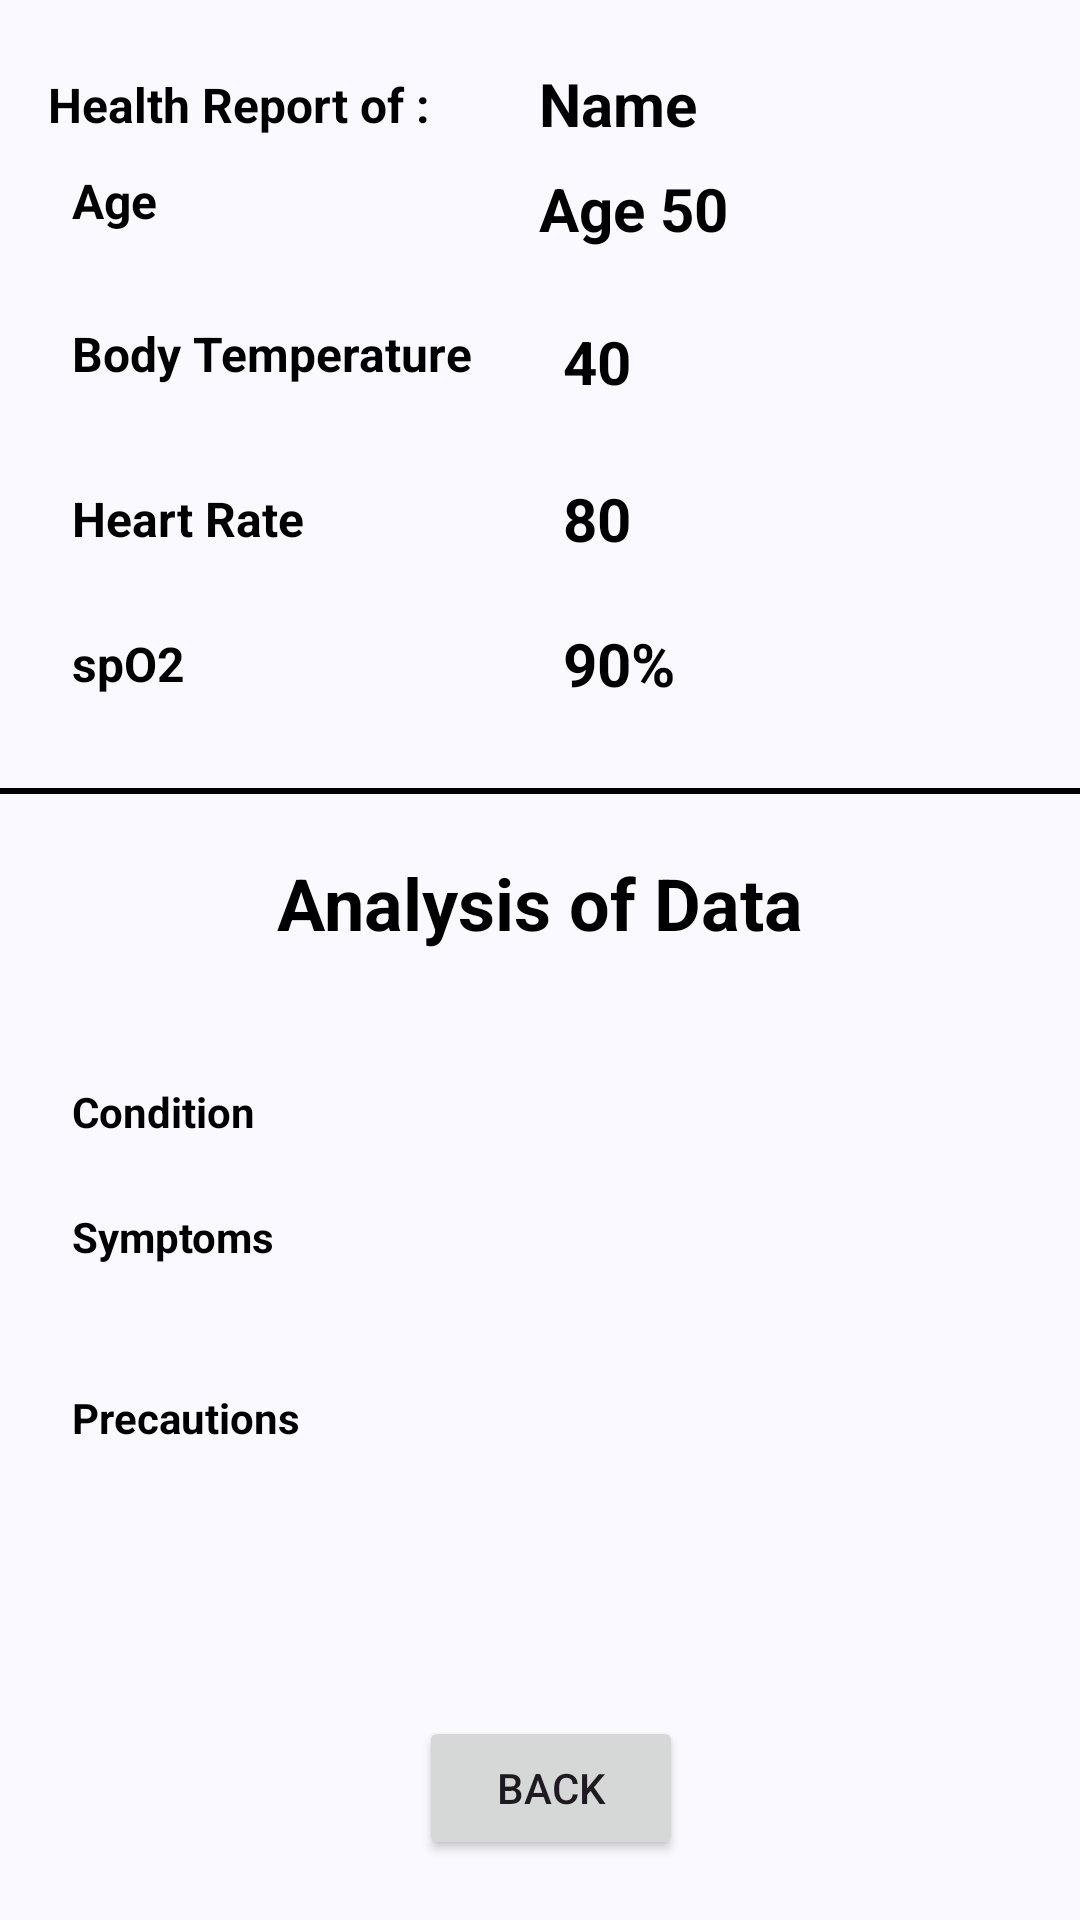

Reconstruct the res/layout file that produces this screen, plus the resources it refers to.
<!-- AndroidManifest.xml: application theme AppTheme -->
<!-- res/layout/activity_analysis.xml -->
<?xml version="1.0" encoding="utf-8"?>
<androidx.constraintlayout.widget.ConstraintLayout xmlns:android="http://schemas.android.com/apk/res/android"
    xmlns:app="http://schemas.android.com/apk/res-auto"
    xmlns:tools="http://schemas.android.com/tools"
    android:id="@+id/main"
    android:layout_width="match_parent"
    android:layout_height="match_parent"
    tools:context=".AnalysisActivity">


    <TextView
        android:id="@+id/textView3"
        android:layout_width="wrap_content"
        android:layout_height="wrap_content"
        android:layout_marginStart="16dp"
        android:layout_marginTop="24dp"
        android:text="Health Report of : "
        android:textColor="@color/black"
        android:textSize="16sp"
        android:textStyle="bold"
        app:layout_constraintStart_toStartOf="parent"
        app:layout_constraintTop_toTopOf="parent" />

    <TextView
        android:id="@+id/textViewName"
        android:layout_width="wrap_content"
        android:layout_height="wrap_content"
        android:layout_marginStart="32dp"
        android:text="Name"
        android:textColor="@color/black"
        android:textSize="20sp"
        android:textStyle="bold"
        app:layout_constraintBottom_toBottomOf="@+id/textView3"
        app:layout_constraintStart_toEndOf="@+id/textView3"
        app:layout_constraintTop_toTopOf="@+id/textView3"
        app:layout_constraintVertical_bias="0.615" />

    <TextView
        android:id="@+id/textView5"
        android:layout_width="wrap_content"
        android:layout_height="wrap_content"
        android:layout_marginStart="8dp"
        android:layout_marginTop="8dp"
        android:text="Age"
        android:textColor="@color/black"
        android:textSize="16sp"
        android:textStyle="bold"
        app:layout_constraintStart_toStartOf="@+id/textView3"
        app:layout_constraintTop_toBottomOf="@+id/textViewName" />

    <TextView
        android:id="@+id/textViewAge"
        android:layout_width="wrap_content"
        android:layout_height="wrap_content"
        android:text="Age 50"
        android:textColor="@color/black"
        android:textSize="20sp"
        android:textStyle="bold"
        app:layout_constraintBottom_toBottomOf="@+id/textView5"

        app:layout_constraintStart_toStartOf="@+id/textViewName"
        app:layout_constraintTop_toTopOf="@+id/textView5"
        app:layout_constraintVertical_bias="0.0" />

    <TextView
        android:id="@+id/textView7"
        android:layout_width="wrap_content"
        android:layout_height="wrap_content"
        android:layout_marginTop="24dp"
        android:text="Body Temperature"
        android:textColor="@color/black"
        android:textSize="16sp"
        android:textStyle="bold"
        app:layout_constraintStart_toStartOf="@+id/textView5"
        app:layout_constraintTop_toBottomOf="@+id/textViewAge" />

    <TextView
        android:id="@+id/textViewtemp"
        android:layout_width="wrap_content"
        android:layout_height="wrap_content"
        android:layout_marginStart="8dp"
        android:text="40"
        android:textColor="@color/black"
        android:textSize="20sp"
        android:textStyle="bold"
        app:layout_constraintBottom_toBottomOf="@+id/textView7"
        app:layout_constraintStart_toStartOf="@+id/textViewAge"
        app:layout_constraintTop_toTopOf="@+id/textView7"
        app:layout_constraintVertical_bias="0.0" />

    <TextView
        android:id="@+id/textView9"
        android:layout_width="wrap_content"
        android:layout_height="wrap_content"
        android:layout_marginTop="28dp"
        android:text="Heart Rate"
        android:textColor="@color/black"
        android:textSize="16sp"
        android:textStyle="bold"
        app:layout_constraintStart_toStartOf="@+id/textView7"
        app:layout_constraintTop_toBottomOf="@+id/textViewtemp" />

    <TextView
        android:id="@+id/textViewHeartR"
        android:layout_width="wrap_content"
        android:layout_height="wrap_content"
        android:text="80"
        android:textColor="@color/black"
        android:textSize="20sp"
        android:textStyle="bold"
        app:layout_constraintBottom_toBottomOf="@+id/textView9"
        app:layout_constraintStart_toStartOf="@+id/textViewtemp"
        app:layout_constraintTop_toTopOf="@+id/textView9" />

    <TextView
        android:id="@+id/textView11"
        android:layout_width="wrap_content"
        android:layout_height="wrap_content"
        android:layout_marginTop="24dp"
        android:text="spO2"
        android:textColor="@color/black"
        android:textSize="16sp"
        android:textStyle="bold"
        app:layout_constraintStart_toStartOf="@+id/textView9"
        app:layout_constraintTop_toBottomOf="@+id/textViewHeartR" />

    <TextView
        android:id="@+id/textViewO2"
        android:layout_width="wrap_content"
        android:layout_height="wrap_content"
        android:text="90%"
        android:textColor="@color/black"
        android:textSize="20sp"
        android:textStyle="bold"
        app:layout_constraintBottom_toBottomOf="@+id/textView11"
        app:layout_constraintStart_toStartOf="@+id/textViewHeartR"
        app:layout_constraintTop_toTopOf="@+id/textView11" />


    <View
        android:id="@+id/view"
        android:layout_width="wrap_content"
        android:layout_height="2dp"
        android:layout_marginTop="28dp"
        android:background="@color/black"
        app:layout_constraintStart_toStartOf="parent"
        app:layout_constraintTop_toBottomOf="@+id/textViewO2" />

    <LinearLayout
        android:layout_width="match_parent"
        android:layout_height="0dp"
        android:layout_marginTop="20dp"
        android:layout_marginBottom="10dp"
        app:layout_constraintBottom_toTopOf="@+id/button"
        app:layout_constraintEnd_toEndOf="parent"
        app:layout_constraintStart_toStartOf="parent"
        app:layout_constraintTop_toBottomOf="@+id/textView13">

        <ScrollView
            android:layout_width="match_parent"
            android:layout_height="match_parent">

            <androidx.constraintlayout.widget.ConstraintLayout
                android:layout_width="match_parent"
                android:layout_height="match_parent">


                <TextView
                    android:id="@+id/textViewCondition"
                    android:layout_width="wrap_content"
                    android:layout_height="wrap_content"
                    android:layout_marginStart="40dp"
                    android:layout_marginEnd="16dp"
                    android:textColor="@color/black"
                    android:textSize="16sp"
                    app:layout_constraintBottom_toBottomOf="@+id/textView16"
                    app:layout_constraintEnd_toEndOf="parent"
                    app:layout_constraintStart_toEndOf="@+id/textView16"
                    app:layout_constraintTop_toTopOf="@+id/textView16"
                    app:layout_constraintVertical_bias="0.0" />

                <TextView
                    android:id="@+id/textView16"
                    android:layout_width="wrap_content"
                    android:layout_height="wrap_content"
                    android:layout_marginStart="24dp"
                    android:layout_marginTop="24dp"
                    android:text="Condition"
                    android:textColor="@color/black"
                    android:textStyle="bold"
                    app:layout_constraintStart_toStartOf="parent"
                    app:layout_constraintTop_toTopOf="parent" />

                <TextView
                    android:id="@+id/textView17"
                    android:layout_width="wrap_content"
                    android:layout_height="wrap_content"
                    android:layout_marginTop="20dp"
                    android:text="Symptoms"
                    android:textColor="@color/black"
                    android:textStyle="bold"
                    app:layout_constraintStart_toStartOf="@+id/textView16"
                    app:layout_constraintTop_toBottomOf="@+id/textViewCondition" />

                <TextView
                    android:id="@+id/textViewSympt"
                    android:layout_width="wrap_content"
                    android:layout_height="wrap_content"
                    android:paddingLeft="20dp"
                    android:paddingRight="20dp"
                    android:textColor="@color/black"
                    android:textSize="16sp"
                    app:layout_constraintBottom_toBottomOf="@+id/textView17"
                    app:layout_constraintEnd_toEndOf="@+id/textViewCondition"
                    app:layout_constraintStart_toStartOf="@+id/textViewCondition"
                    app:layout_constraintTop_toTopOf="@+id/textView17" />

                <TextView
                    android:id="@+id/textView19"
                    android:layout_width="wrap_content"
                    android:layout_height="wrap_content"
                    android:layout_marginTop="40dp"
                    android:text="Precautions"
                    android:textColor="@color/black"
                    android:textStyle="bold"
                    app:layout_constraintStart_toStartOf="@+id/textView17"
                    app:layout_constraintTop_toBottomOf="@+id/textViewSympt" />

                <TextView
                    android:id="@+id/textViewPrecau"
                    android:layout_width="wrap_content"
                    android:layout_height="wrap_content"
                    android:paddingLeft="20dp"
                    android:paddingRight="20dp"
                    android:textColor="@color/black"
                    android:textSize="16sp"
                    app:layout_constraintBottom_toBottomOf="@+id/textView19"
                    app:layout_constraintEnd_toEndOf="@+id/textViewCondition"
                    app:layout_constraintStart_toStartOf="@+id/textViewCondition"
                    app:layout_constraintTop_toTopOf="@+id/textView19" />


            </androidx.constraintlayout.widget.ConstraintLayout>

        </ScrollView>

    </LinearLayout>

    <TextView
        android:id="@+id/textView13"
        android:layout_width="wrap_content"
        android:layout_height="wrap_content"
        android:layout_marginTop="20dp"
        android:text="Analysis of Data"
        android:textColor="@color/black"
        android:textSize="24sp"
        android:textStyle="bold"
        app:layout_constraintEnd_toEndOf="parent"
        app:layout_constraintStart_toStartOf="parent"
        app:layout_constraintTop_toBottomOf="@+id/view" />

    <Button
        android:id="@+id/buttonBack"
        android:layout_width="wrap_content"
        android:layout_height="wrap_content"
        android:layout_marginBottom="20dp"
        android:text="Back"
        app:layout_constraintBottom_toBottomOf="parent"
        app:layout_constraintEnd_toEndOf="parent"
        app:layout_constraintHorizontal_bias="0.514"
        app:layout_constraintStart_toStartOf="parent" />


</androidx.constraintlayout.widget.ConstraintLayout>
<!-- resources referenced by this layout -->
<resources>
  <color name="black">#FF000000</color>
  <color name="md_theme_primary">#415F91</color>
  <color name="md_theme_onPrimary">#FFFFFF</color>
  <color name="md_theme_primaryContainer">#D6E3FF</color>
  <color name="md_theme_onPrimaryContainer">#001B3E</color>
  <color name="md_theme_secondary">#565F71</color>
  <color name="md_theme_onSecondary">#FFFFFF</color>
  <color name="md_theme_secondaryContainer">#DAE2F9</color>
  <color name="md_theme_onSecondaryContainer">#131C2B</color>
  <color name="md_theme_tertiary">#705575</color>
  <color name="md_theme_onTertiary">#FFFFFF</color>
  <color name="md_theme_tertiaryContainer">#FAD8FD</color>
  <color name="md_theme_onTertiaryContainer">#28132E</color>
  <color name="md_theme_error">#BA1A1A</color>
  <color name="md_theme_onError">#FFFFFF</color>
  <color name="md_theme_errorContainer">#FFDAD6</color>
  <color name="md_theme_onErrorContainer">#410002</color>
  <color name="md_theme_background">#F9F9FF</color>
  <color name="md_theme_onBackground">#191C20</color>
  <color name="md_theme_surface">#F9F9FF</color>
  <color name="md_theme_onSurface">#191C20</color>
  <color name="md_theme_surfaceVariant">#E0E2EC</color>
  <color name="md_theme_onSurfaceVariant">#44474E</color>
  <color name="md_theme_outline">#74777F</color>
  <color name="md_theme_outlineVariant">#C4C6D0</color>
  <color name="md_theme_inverseSurface">#2E3036</color>
  <color name="md_theme_inverseOnSurface">#F0F0F7</color>
  <color name="md_theme_inversePrimary">#AAC7FF</color>
  <color name="md_theme_primaryFixed">#D6E3FF</color>
  <color name="md_theme_onPrimaryFixed">#001B3E</color>
  <color name="md_theme_primaryFixedDim">#AAC7FF</color>
  <color name="md_theme_onPrimaryFixedVariant">#284777</color>
  <color name="md_theme_secondaryFixed">#DAE2F9</color>
  <color name="md_theme_onSecondaryFixed">#131C2B</color>
  <color name="md_theme_secondaryFixedDim">#BEC6DC</color>
  <color name="md_theme_onSecondaryFixedVariant">#3E4759</color>
  <color name="md_theme_tertiaryFixed">#FAD8FD</color>
  <color name="md_theme_onTertiaryFixed">#28132E</color>
  <color name="md_theme_tertiaryFixedDim">#DDBCE0</color>
  <color name="md_theme_onTertiaryFixedVariant">#573E5C</color>
  <color name="md_theme_surfaceDim">#D9D9E0</color>
  <color name="md_theme_surfaceBright">#F9F9FF</color>
  <color name="md_theme_surfaceContainerLowest">#FFFFFF</color>
  <color name="md_theme_surfaceContainerLow">#F3F3FA</color>
  <color name="md_theme_surfaceContainer">#EDEDF4</color>
  <color name="md_theme_surfaceContainerHigh">#E7E8EE</color>
  <color name="md_theme_surfaceContainerHighest">#E2E2E9</color>
</resources>
